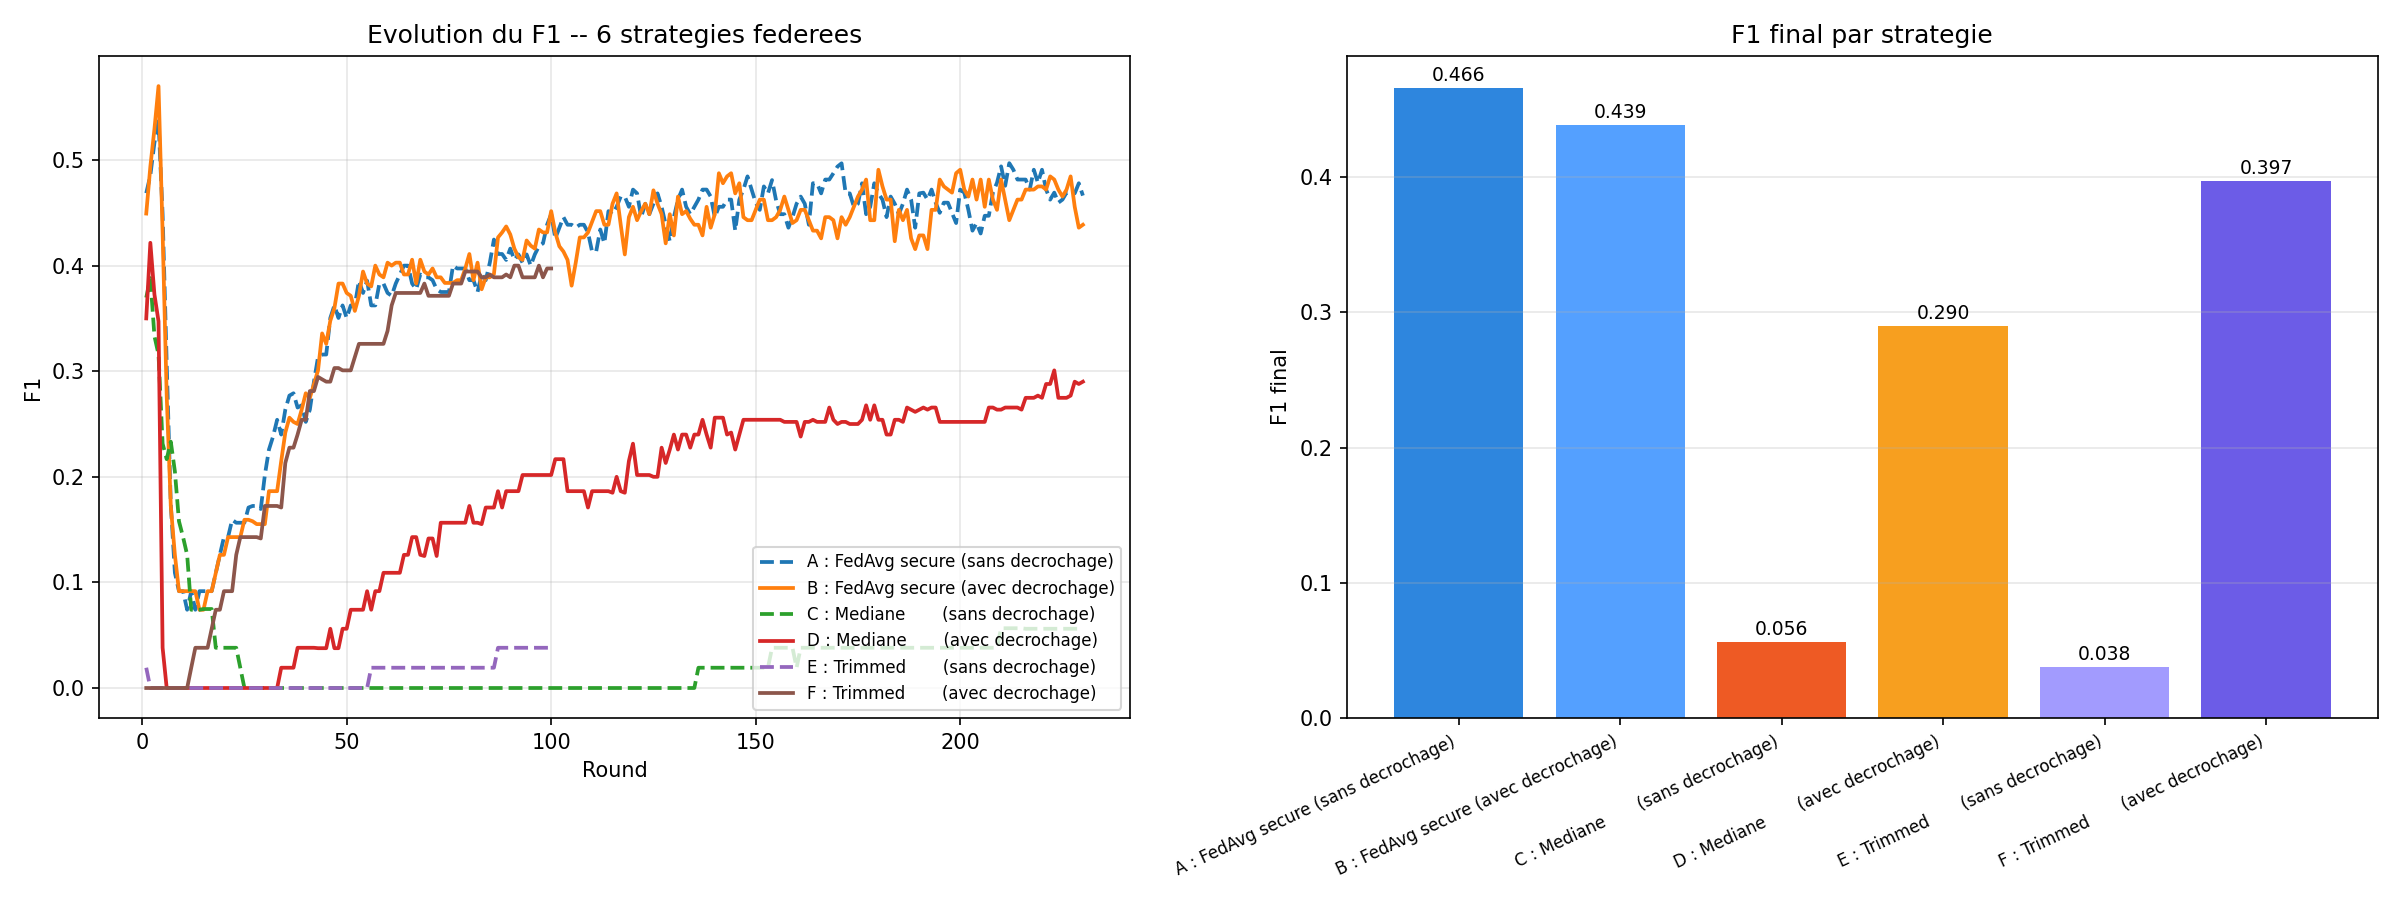

Data behind this chart, as committed beside it:
run, config, decrochage, rounds, accuracy, precision, rappel, F1, perte, epsilon, duree_s
A : FedAvg secure (sans decrochage), base_config.yaml, non, 230, 0.8912, 0.6333, 0.3689, 0.4663, 0.37, 27.29, 56.5
B : FedAvg secure (avec decrochage), base_config.yaml, oui, 230, 0.8912, 0.6538, 0.3301, 0.4387, 0.3699, 27.29, 39.5
C : Mediane       (sans decrochage), config_median.yaml, non, 230, 0.8738, 0.75, 0.0291, 0.0561, 0.3388, 121.3, 18.5
D : Mediane       (avec decrochage), config_median.yaml, oui, 230, 0.8838, 0.6786, 0.1845, 0.2901, 0.3505, 121.3, 22.2
E : Trimmed       (sans decrochage), config_trimmed.yaml, non, 100, 0.8738, 1.0, 0.0194, 0.0381, 0.3488, 47.98, 11.4
F : Trimmed       (avec decrochage), config_trimmed.yaml, oui, 100, 0.89, 0.6744, 0.2816, 0.3973, 0.3297, 47.98, 11.0
